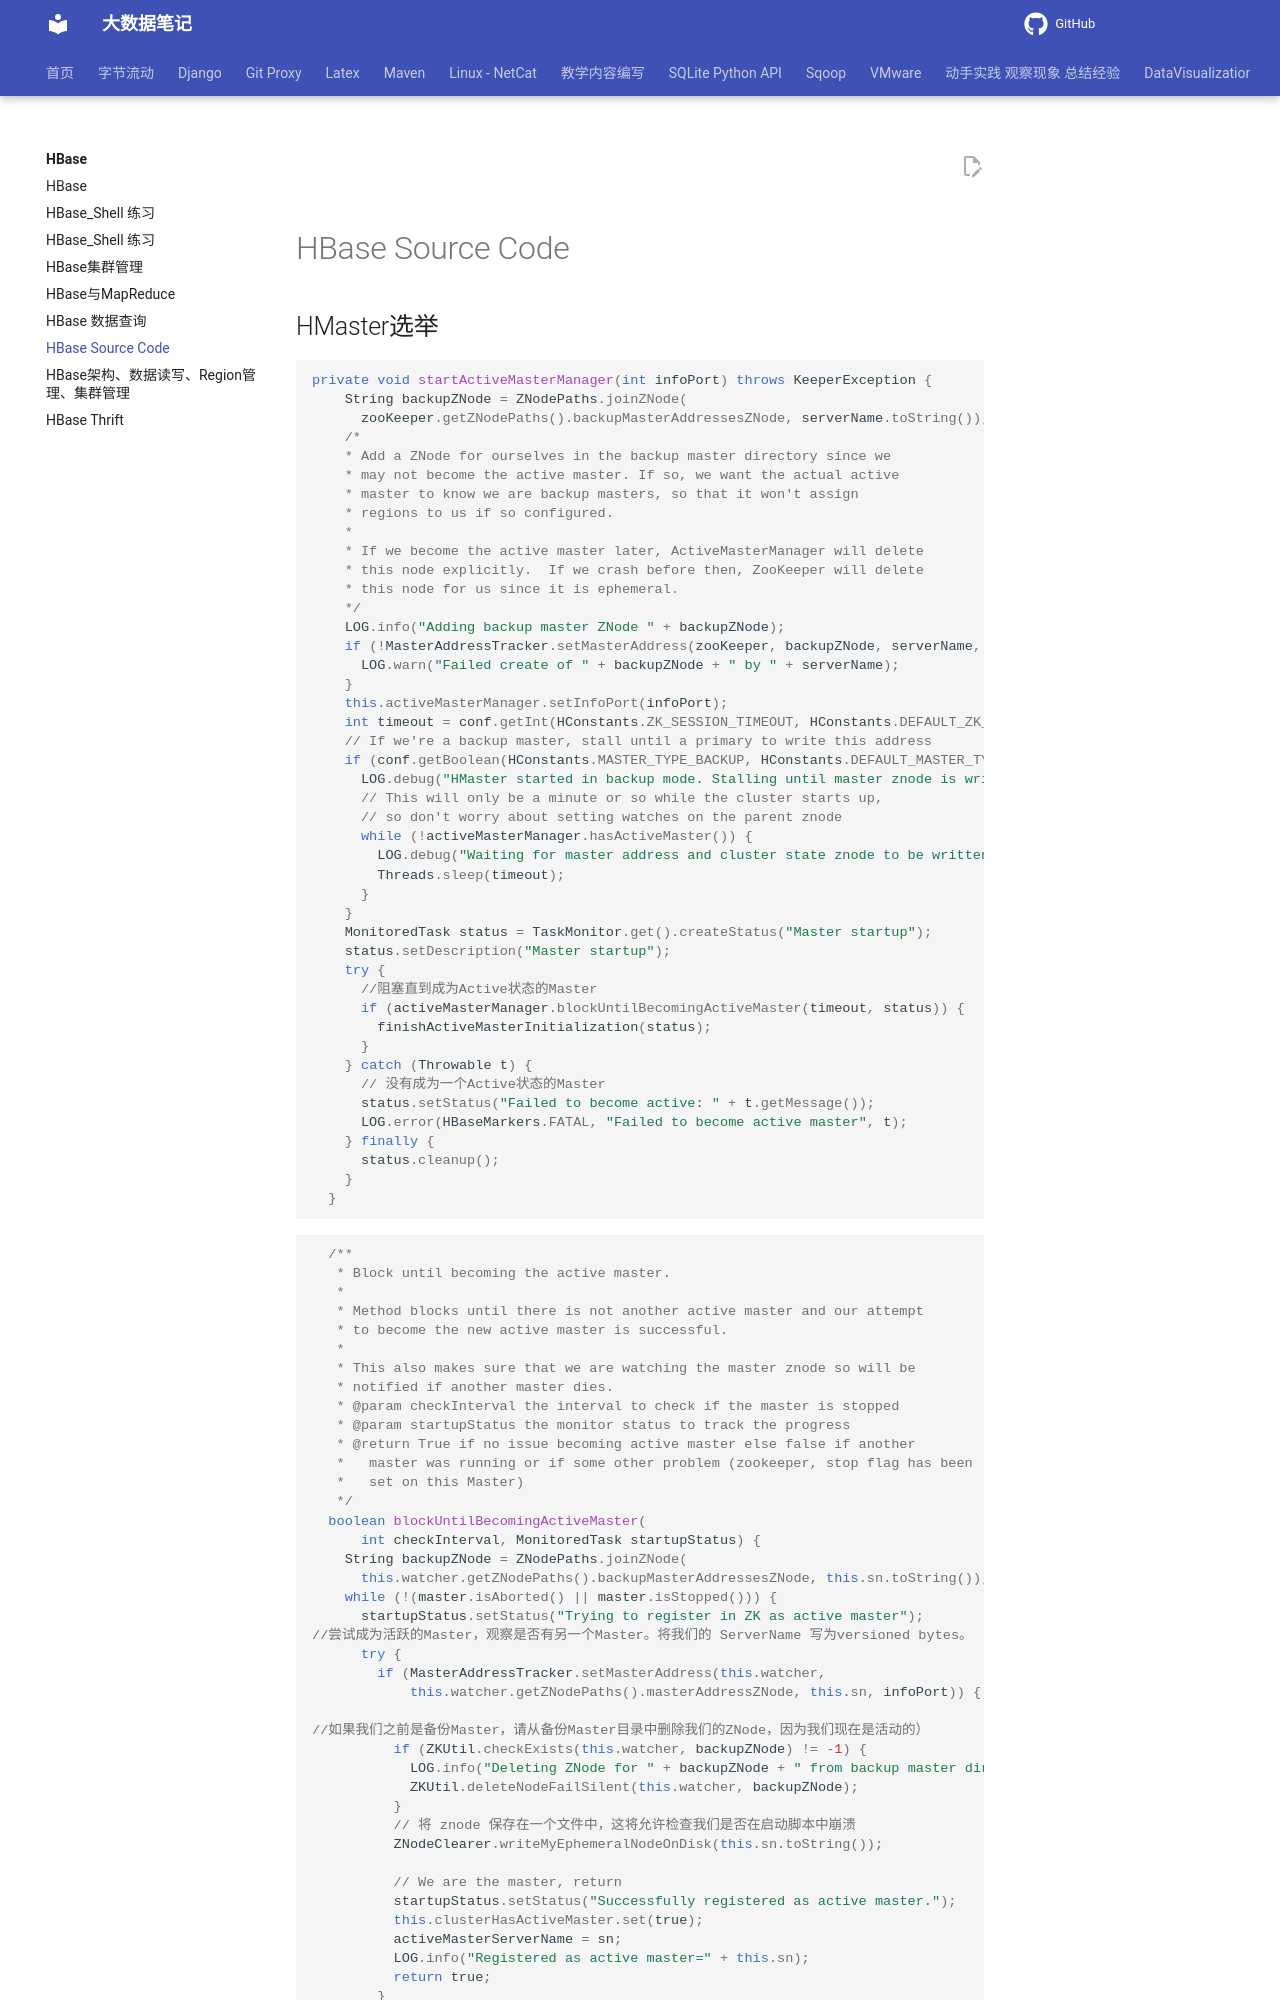

repository: QingYuanQu/studybigdata · page: HBase/HBase_SRC/index.html · generator: mkdocs

---
title: HBase Source Code
date: 2022-03-23 15:55:26
categories:
- HBase
tags:
- HBase
- Source Code
---

# 

# HBase Source Code

## HMaster选举

```java
private void startActiveMasterManager(int infoPort) throws KeeperException {
    String backupZNode = ZNodePaths.joinZNode(
      zooKeeper.getZNodePaths().backupMasterAddressesZNode, serverName.toString());
    /*
    * Add a ZNode for ourselves in the backup master directory since we
    * may not become the active master. If so, we want the actual active
    * master to know we are backup masters, so that it won't assign
    * regions to us if so configured.
    *
    * If we become the active master later, ActiveMasterManager will delete
    * this node explicitly.  If we crash before then, ZooKeeper will delete
    * this node for us since it is ephemeral.
    */
    LOG.info("Adding backup master ZNode " + backupZNode);
    if (!MasterAddressTracker.setMasterAddress(zooKeeper, backupZNode, serverName, infoPort)) {
      LOG.warn("Failed create of " + backupZNode + " by " + serverName);
    }
    this.activeMasterManager.setInfoPort(infoPort);
    int timeout = conf.getInt(HConstants.ZK_SESSION_TIMEOUT, HConstants.DEFAULT_ZK_SESSION_TIMEOUT);
    // If we're a backup master, stall until a primary to write this address
    if (conf.getBoolean(HConstants.MASTER_TYPE_BACKUP, HConstants.DEFAULT_MASTER_TYPE_BACKUP)) {
      LOG.debug("HMaster started in backup mode. Stalling until master znode is written.");
      // This will only be a minute or so while the cluster starts up,
      // so don't worry about setting watches on the parent znode
      while (!activeMasterManager.hasActiveMaster()) {
        LOG.debug("Waiting for master address and cluster state znode to be written.");
        Threads.sleep(timeout);
      }
    }
    MonitoredTask status = TaskMonitor.get().createStatus("Master startup");
    status.setDescription("Master startup");
    try {
      //阻塞直到成为Active状态的Master
      if (activeMasterManager.blockUntilBecomingActiveMaster(timeout, status)) {
        finishActiveMasterInitialization(status);
      }
    } catch (Throwable t) {
      // 没有成为一个Active状态的Master
      status.setStatus("Failed to become active: " + t.getMessage());
      LOG.error(HBaseMarkers.FATAL, "Failed to become active master", t);
    } finally {
      status.cleanup();
    }
  }
```





```java
  /**
   * Block until becoming the active master.
   *
   * Method blocks until there is not another active master and our attempt
   * to become the new active master is successful.
   *
   * This also makes sure that we are watching the master znode so will be
   * notified if another master dies.
   * @param checkInterval the interval to check if the master is stopped
   * @param startupStatus the monitor status to track the progress
   * @return True if no issue becoming active master else false if another
   *   master was running or if some other problem (zookeeper, stop flag has been
   *   set on this Master)
   */
  boolean blockUntilBecomingActiveMaster(
      int checkInterval, MonitoredTask startupStatus) {
    String backupZNode = ZNodePaths.joinZNode(
      this.watcher.getZNodePaths().backupMasterAddressesZNode, this.sn.toString());
    while (!(master.isAborted() || master.isStopped())) {
      startupStatus.setStatus("Trying to register in ZK as active master");
//尝试成为活跃的Master，观察是否有另一个Master。将我们的 ServerName 写为versioned bytes。
      try {
        if (MasterAddressTracker.setMasterAddress(this.watcher,
            this.watcher.getZNodePaths().masterAddressZNode, this.sn, infoPort)) {
